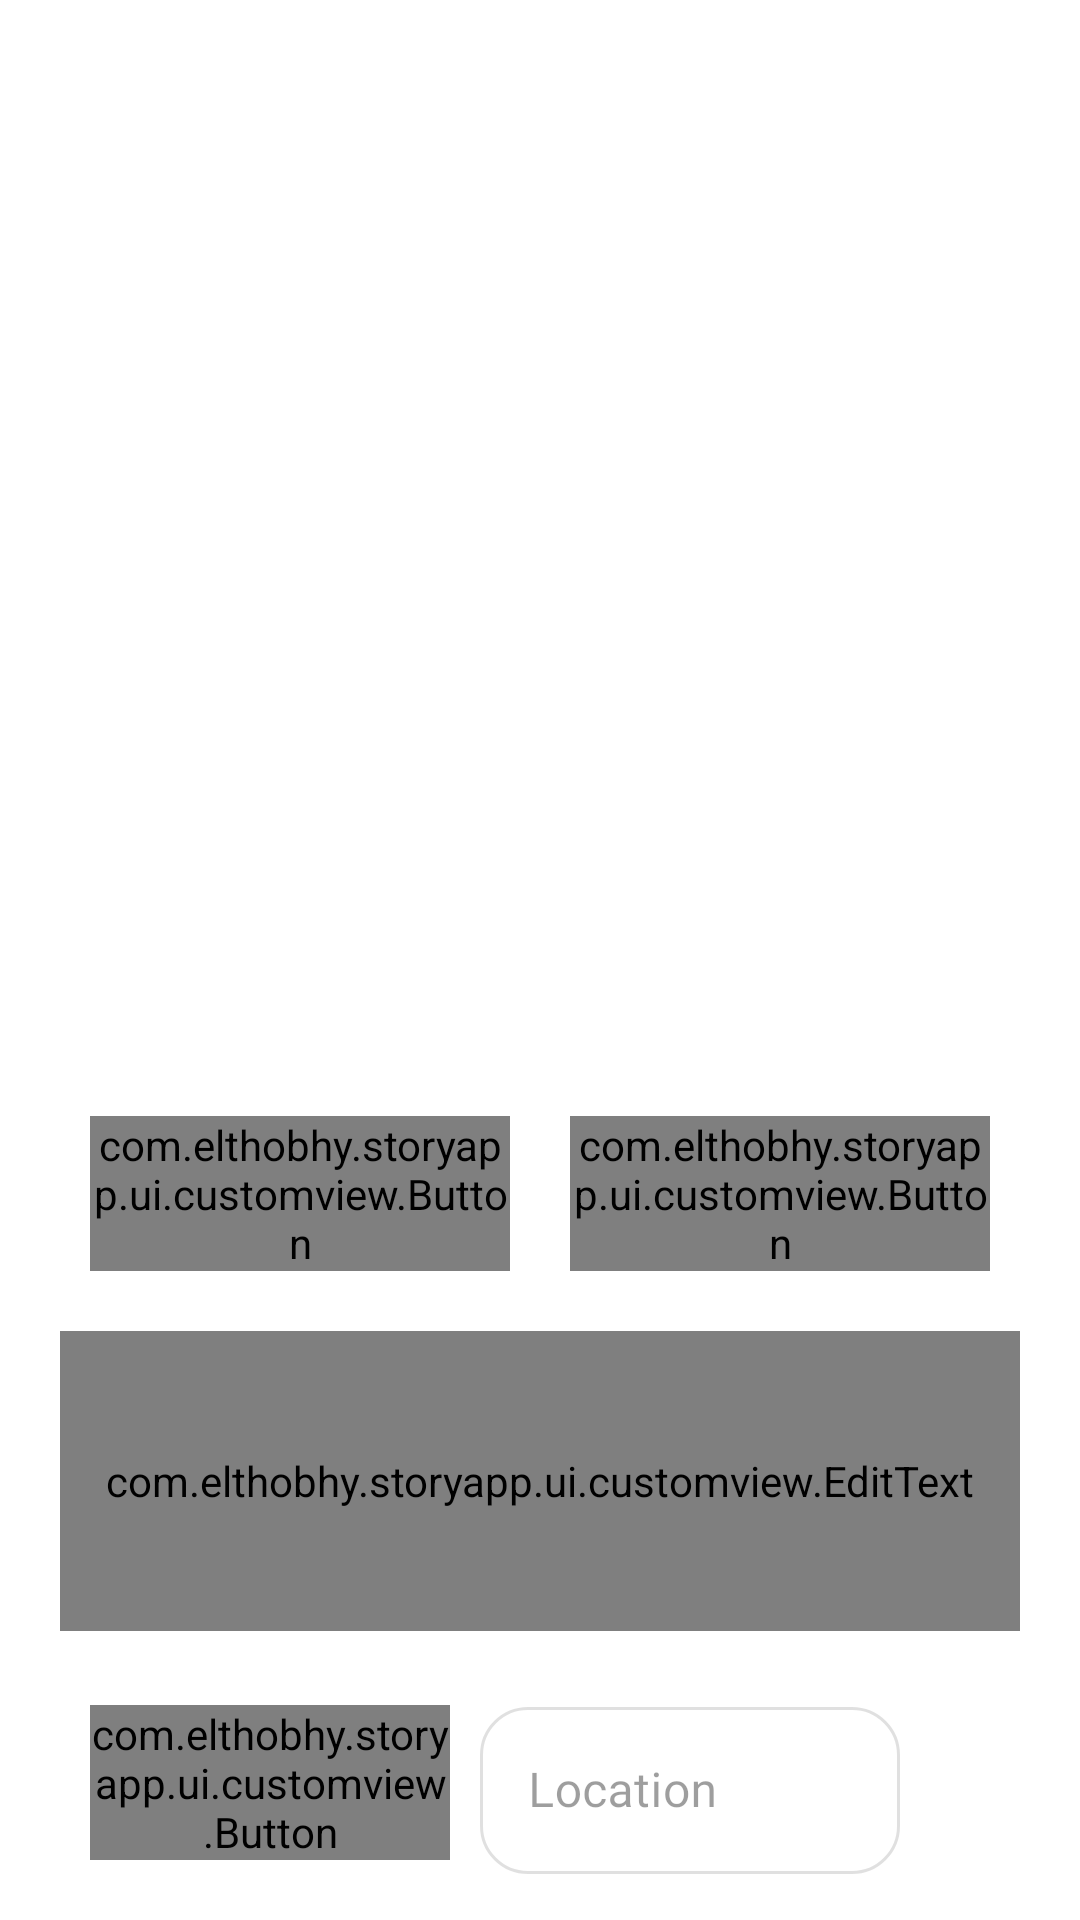

Produce the Android XML layout that renders to this screen, including the resource entries it uses.
<!-- AndroidManifest.xml: application theme Theme.StoryApp -->
<!-- res/layout/activity_post_story.xml -->
<?xml version="1.0" encoding="utf-8"?>
<ScrollView xmlns:android="http://schemas.android.com/apk/res/android"
    xmlns:app="http://schemas.android.com/apk/res-auto"
    xmlns:tools="http://schemas.android.com/tools"
    android:layout_width="match_parent"
    android:layout_height="match_parent"
    xmlns:custom="http://schemas.android.com/apk/res-auto"
    tools:context=".ui.posting.PostStoryActivity">
    <androidx.constraintlayout.widget.ConstraintLayout
        android:layout_width="match_parent"
        android:layout_height="wrap_content">
        <androidx.appcompat.widget.Toolbar
            android:id="@+id/toolbar"
            app:layout_constraintTop_toTopOf="parent"
            app:layout_constraintStart_toStartOf="parent"
            app:layout_constraintEnd_toEndOf="parent"
            app:elevation="2dp"
            android:layout_width="match_parent"
            android:layout_height="?attr/actionBarSize"/>
        <ImageView
            android:id="@+id/posting_image"
            app:layout_constraintTop_toBottomOf="@id/toolbar"
            app:layout_constraintStart_toStartOf="parent"
            app:layout_constraintEnd_toEndOf="parent"
            android:contentDescription="@string/image_preview"
            app:layout_constraintBottom_toTopOf="@+id/button_camera_add"
            android:src="@drawable/ic_baseline_image_24"
            android:layout_width="300dp"
            android:layout_height="300dp"/>

        <com.elthobhy.storyapp.ui.customview.Button
            android:id="@+id/button_camera_add"
            app:layout_constraintTop_toBottomOf="@id/posting_image"
            app:layout_constraintStart_toStartOf="@id/posting_image"
            app:layout_constraintHorizontal_bias="0.5"
            android:layout_marginTop="16dp"
            app:layout_constraintEnd_toStartOf="@id/button_gallery_add"
            android:layout_width="0dp"
            android:textAllCaps="false"
            android:layout_marginEnd="10dp"
            android:text="@string/camera"
            android:textColor="@color/white"
            android:layout_height="wrap_content"/>
        <com.elthobhy.storyapp.ui.customview.Button
            android:id="@+id/button_gallery_add"
            app:layout_constraintStart_toEndOf="@id/button_camera_add"
            app:layout_constraintTop_toBottomOf="@id/posting_image"
            app:layout_constraintEnd_toEndOf="@id/posting_image"
            app:layout_constraintHorizontal_bias="0.5"
            android:layout_marginTop="16dp"
            android:text="@string/gallery"
            android:textAllCaps="false"
            android:layout_marginStart="10dp"
            android:textColor="@color/white"
            android:layout_width="0dp"
            android:layout_height="wrap_content"/>

        <com.elthobhy.storyapp.ui.customview.EditText
            android:id="@+id/edit_description"
            app:layout_constraintTop_toBottomOf="@id/button_camera_add"
            app:layout_constraintStart_toStartOf="@id/posting_image"
            app:layout_constraintEnd_toEndOf="@id/posting_image"
            android:layout_margin="20dp"
            android:layout_width="match_parent"
            android:layout_height="100dp"
            android:textColor="@color/black"
            android:textColorHint="@android:color/darker_gray"
            android:hint="@string/description"
            android:inputType="textMultiLine"
            custom:state_multiline="true"
            />
        <com.elthobhy.storyapp.ui.customview.Button
            android:id="@+id/button_upload"
            app:layout_constraintTop_toTopOf="@id/il_location"
            app:layout_constraintStart_toStartOf="@id/posting_image"
            app:layout_constraintEnd_toStartOf="@id/il_location"
            app:layout_constraintBottom_toBottomOf="@id/il_location"
            android:textAllCaps="false"
            android:text="@string/upload"
            android:textColor="@color/white"
            android:layout_width="120dp"
            android:layout_height="wrap_content"
            />
        <com.google.android.material.textfield.TextInputLayout
            android:id="@+id/il_location"
            style="@style/Widget.MaterialComponents.TextInputLayout.OutlinedBox"
            android:layout_width="140dp"
            android:layout_height="wrap_content"
            android:layout_marginTop="20dp"
            android:layout_marginEnd="50dp"
            android:layout_marginStart="10dp"
            android:hint="@string/location_add"
            android:enabled="false"
            app:boxCornerRadiusBottomEnd="16dp"
            app:boxCornerRadiusBottomStart="16dp"
            app:boxCornerRadiusTopEnd="16dp"
            app:boxCornerRadiusTopStart="16dp"
            app:layout_constraintBottom_toBottomOf="parent"
            app:layout_constraintTop_toBottomOf="@id/edit_description"
            app:layout_constraintStart_toEndOf="@+id/button_upload">

            <com.google.android.material.textfield.TextInputEditText
                android:id="@+id/et_location"
                android:layout_width="match_parent"
                android:backgroundTint="#F3EFEF"
                android:layout_height="match_parent"
                android:fontFamily="@font/poppins_light"
                android:enabled="false"/>
        </com.google.android.material.textfield.TextInputLayout>

        <ImageView
            android:id="@+id/ic_search_location"
            android:layout_width="40dp"
            android:layout_height="40dp"
            android:layout_marginStart="16dp"
            android:theme="@style/IconColor"
            android:src="@drawable/ic_baseline_add_location_alt_24"
            app:layout_constraintBottom_toBottomOf="@+id/il_location"
            app:layout_constraintStart_toEndOf="@+id/il_location"
            app:layout_constraintTop_toTopOf="@+id/il_location"
            app:layout_constraintEnd_toEndOf="@id/posting_image"
            android:contentDescription="@string/add_location" />

    </androidx.constraintlayout.widget.ConstraintLayout>

</ScrollView>
<!-- resources referenced by this layout -->
<resources>
  <string name="add_location">Add Location</string>
  <string name="camera">Camera</string>
  <string name="description">Description</string>
  <string name="gallery">Gallery</string>
  <string name="image_preview">Image Preview</string>
  <string name="location_add">Location</string>
  <string name="upload">Upload</string>
  <style name="IconColor">
          <item name="android:tint">@color/black</item>
          <item name="android:drawableTint">@color/black</item>
      </style>
  <style name="Theme.StoryApp" parent="Theme.MaterialComponents.DayNight.NoActionBar">
          
          <item name="colorPrimary">@color/white</item>
          <item name="colorPrimaryVariant">@color/black</item>
          <item name="colorOnPrimary">@color/black</item>
          
          <item name="colorSecondary">@color/teal_200</item>
          <item name="colorSecondaryVariant">@color/teal_700</item>
          <item name="colorOnSecondary">@color/black</item>
          
          <item name="android:statusBarColor">?attr/colorPrimaryVariant</item>
          
          <item name="android:textColor">@color/black</item>
      </style>
  <!-- not gathered from this repository: default colours our renderer supplied (Android Studio template values) -->
  <color name="teal_200">#FF03DAC5</color>
  <color name="teal_700">#FF018786</color>
  <color name="black">#FF000000</color>
  <color name="white">#FFFFFFFF</color>
</resources>
